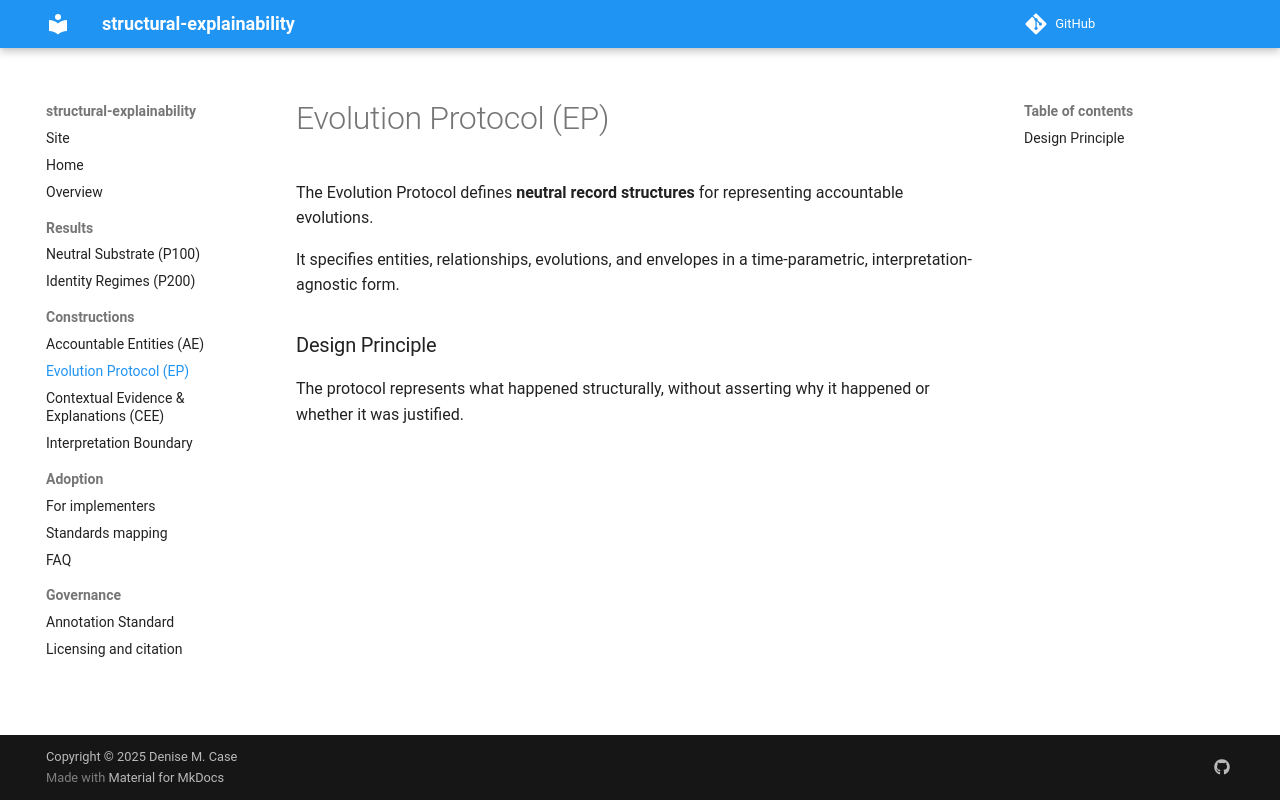

repository: structural-explainability/site · page: en/constructions/evolution-protocol/index.html · generator: mkdocs

# Evolution Protocol (EP)

The Evolution Protocol defines **neutral record structures**
for representing accountable evolutions.

It specifies entities, relationships, evolutions,
and envelopes in a time-parametric, interpretation-agnostic form.

### Design Principle

The protocol represents what happened structurally,
without asserting why it happened or whether it was justified.
